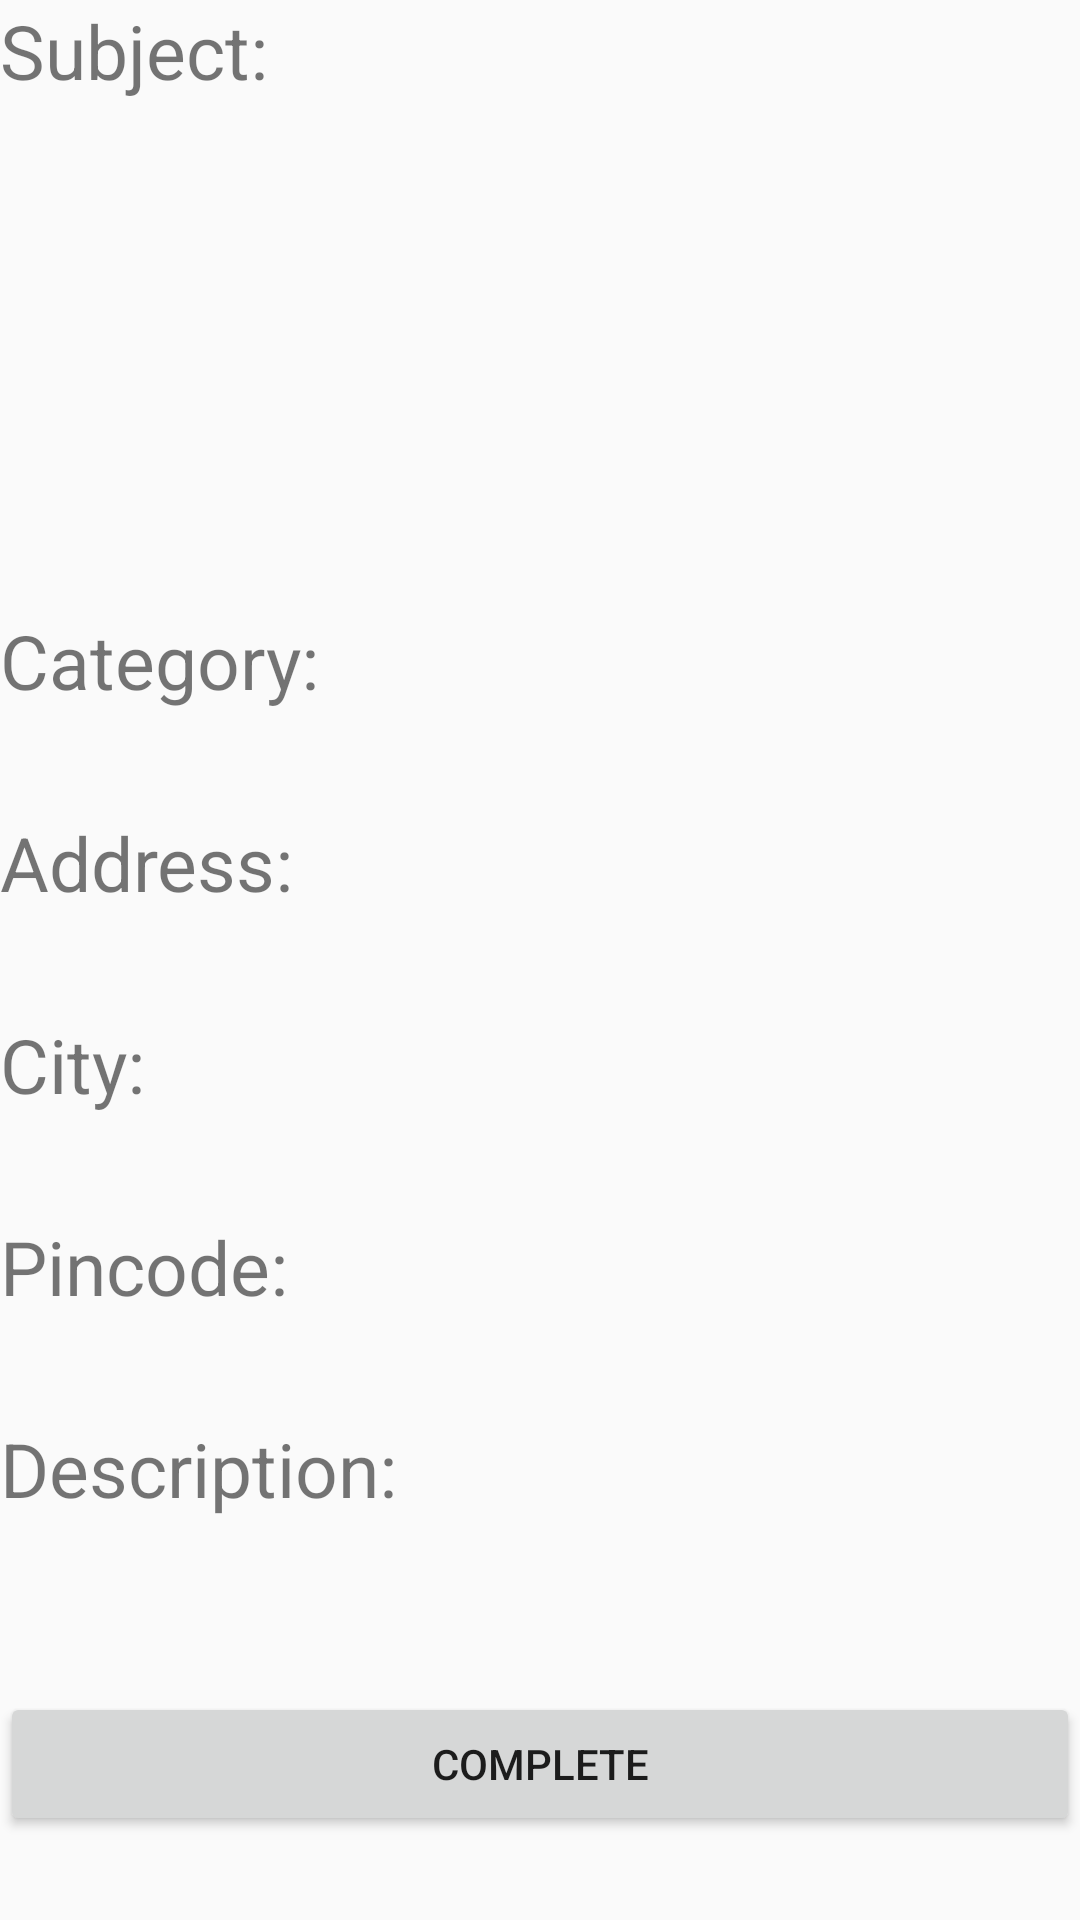

Write the Android layout XML for this screen, with the resource values it uses.
<!-- AndroidManifest.xml: application theme AppTheme -->
<!-- res/layout/activity_list_item2.xml -->
<ScrollView xmlns:android="http://schemas.android.com/apk/res/android"
    android:layout_width="fill_parent"
    android:layout_height="wrap_content"
    android:fillViewport="true" >
<LinearLayout xmlns:android="http://schemas.android.com/apk/res/android"
    xmlns:app="http://schemas.android.com/apk/res-auto"
    android:orientation="vertical"
    android:layout_width="fill_parent"
    android:layout_height="fill_parent"
    android:id="@+id/info">
    

    <TextView
        android:layout_width="fill_parent"
        android:layout_height="wrap_content"
        android:text="Subject:"
        android:textSize="25dp"
        />

    

    <TextView
        android:id="@+id/sub"
        android:layout_width="fill_parent"
        android:layout_height="wrap_content"
        android:textSize="25dp"/>

    <ImageView
        android:id="@+id/img"
        android:layout_width="140dp"
        android:layout_height="120dp"
        android:layout_centerInParent="true"
        android:layout_marginBottom="8dp"
        android:layout_marginTop="8dp"
        app:srcCompat="@drawable/ic_image_" />

    <TextView
        android:layout_width="fill_parent"
        android:layout_height="wrap_content"
        android:text="Category:"
        android:textSize="25dp"
        />

    

    <TextView
        android:id="@+id/cat"
        android:layout_width="fill_parent"
        android:layout_height="wrap_content"
        android:textSize="25dp"/>

    <TextView
        android:layout_width="fill_parent"
        android:layout_height="wrap_content"
        android:text="Address:"
        android:textSize="25dp"
        />

    

    <TextView
        android:id="@+id/add"
        android:layout_width="fill_parent"
        android:layout_height="wrap_content"
        android:textSize="25dp"/>

    <TextView
        android:layout_width="fill_parent"
        android:layout_height="wrap_content"
        android:text="City:"
        android:textSize="25dp"
        />

    

    <TextView
        android:id="@+id/city"
        android:layout_width="fill_parent"
        android:layout_height="wrap_content"
        android:textSize="25dp"/>

    <TextView
        android:layout_width="fill_parent"
        android:layout_height="wrap_content"
        android:text="Pincode:"
        android:textSize="25dp"
        />

    

    <TextView
        android:id="@+id/pincode"
        android:layout_width="fill_parent"
        android:layout_height="wrap_content"
        android:textSize="25dp"/>

    <TextView
        android:layout_width="fill_parent"
        android:layout_height="wrap_content"
        android:text="Description:"
        android:textSize="25dp"
        />

    

    <TextView
        android:id="@+id/desc"
        android:layout_width="fill_parent"
        android:layout_height="wrap_content"
        android:textSize="25dp"/>

    <android.support.v7.widget.AppCompatButton
        android:id="@+id/btn_report_complete"
        android:layout_width="fill_parent"
        android:layout_height="wrap_content"
        android:layout_marginBottom="24dp"
        android:layout_marginTop="24dp"
        android:padding="12dp"
        android:text="@string/complete" />

</LinearLayout>
</ScrollView>
<!-- resources referenced by this layout -->
<resources>
  <string name="complete">Complete</string>
  <style name="AppTheme" parent="Theme.AppCompat.Light.DarkActionBar">
          
          <item name="colorPrimary">@color/colorPrimary</item>
          <item name="colorPrimaryDark">@color/colorPrimaryDark</item>
          <item name="colorAccent">@color/colorAccent</item>
      </style>
  <!-- not gathered from this repository: default colours our renderer supplied (Android Studio template values) -->
  <color name="colorPrimary">#FF6200EE</color>
  <color name="colorPrimaryDark">#FF3700B3</color>
  <color name="colorAccent">#FF03DAC5</color>
</resources>
